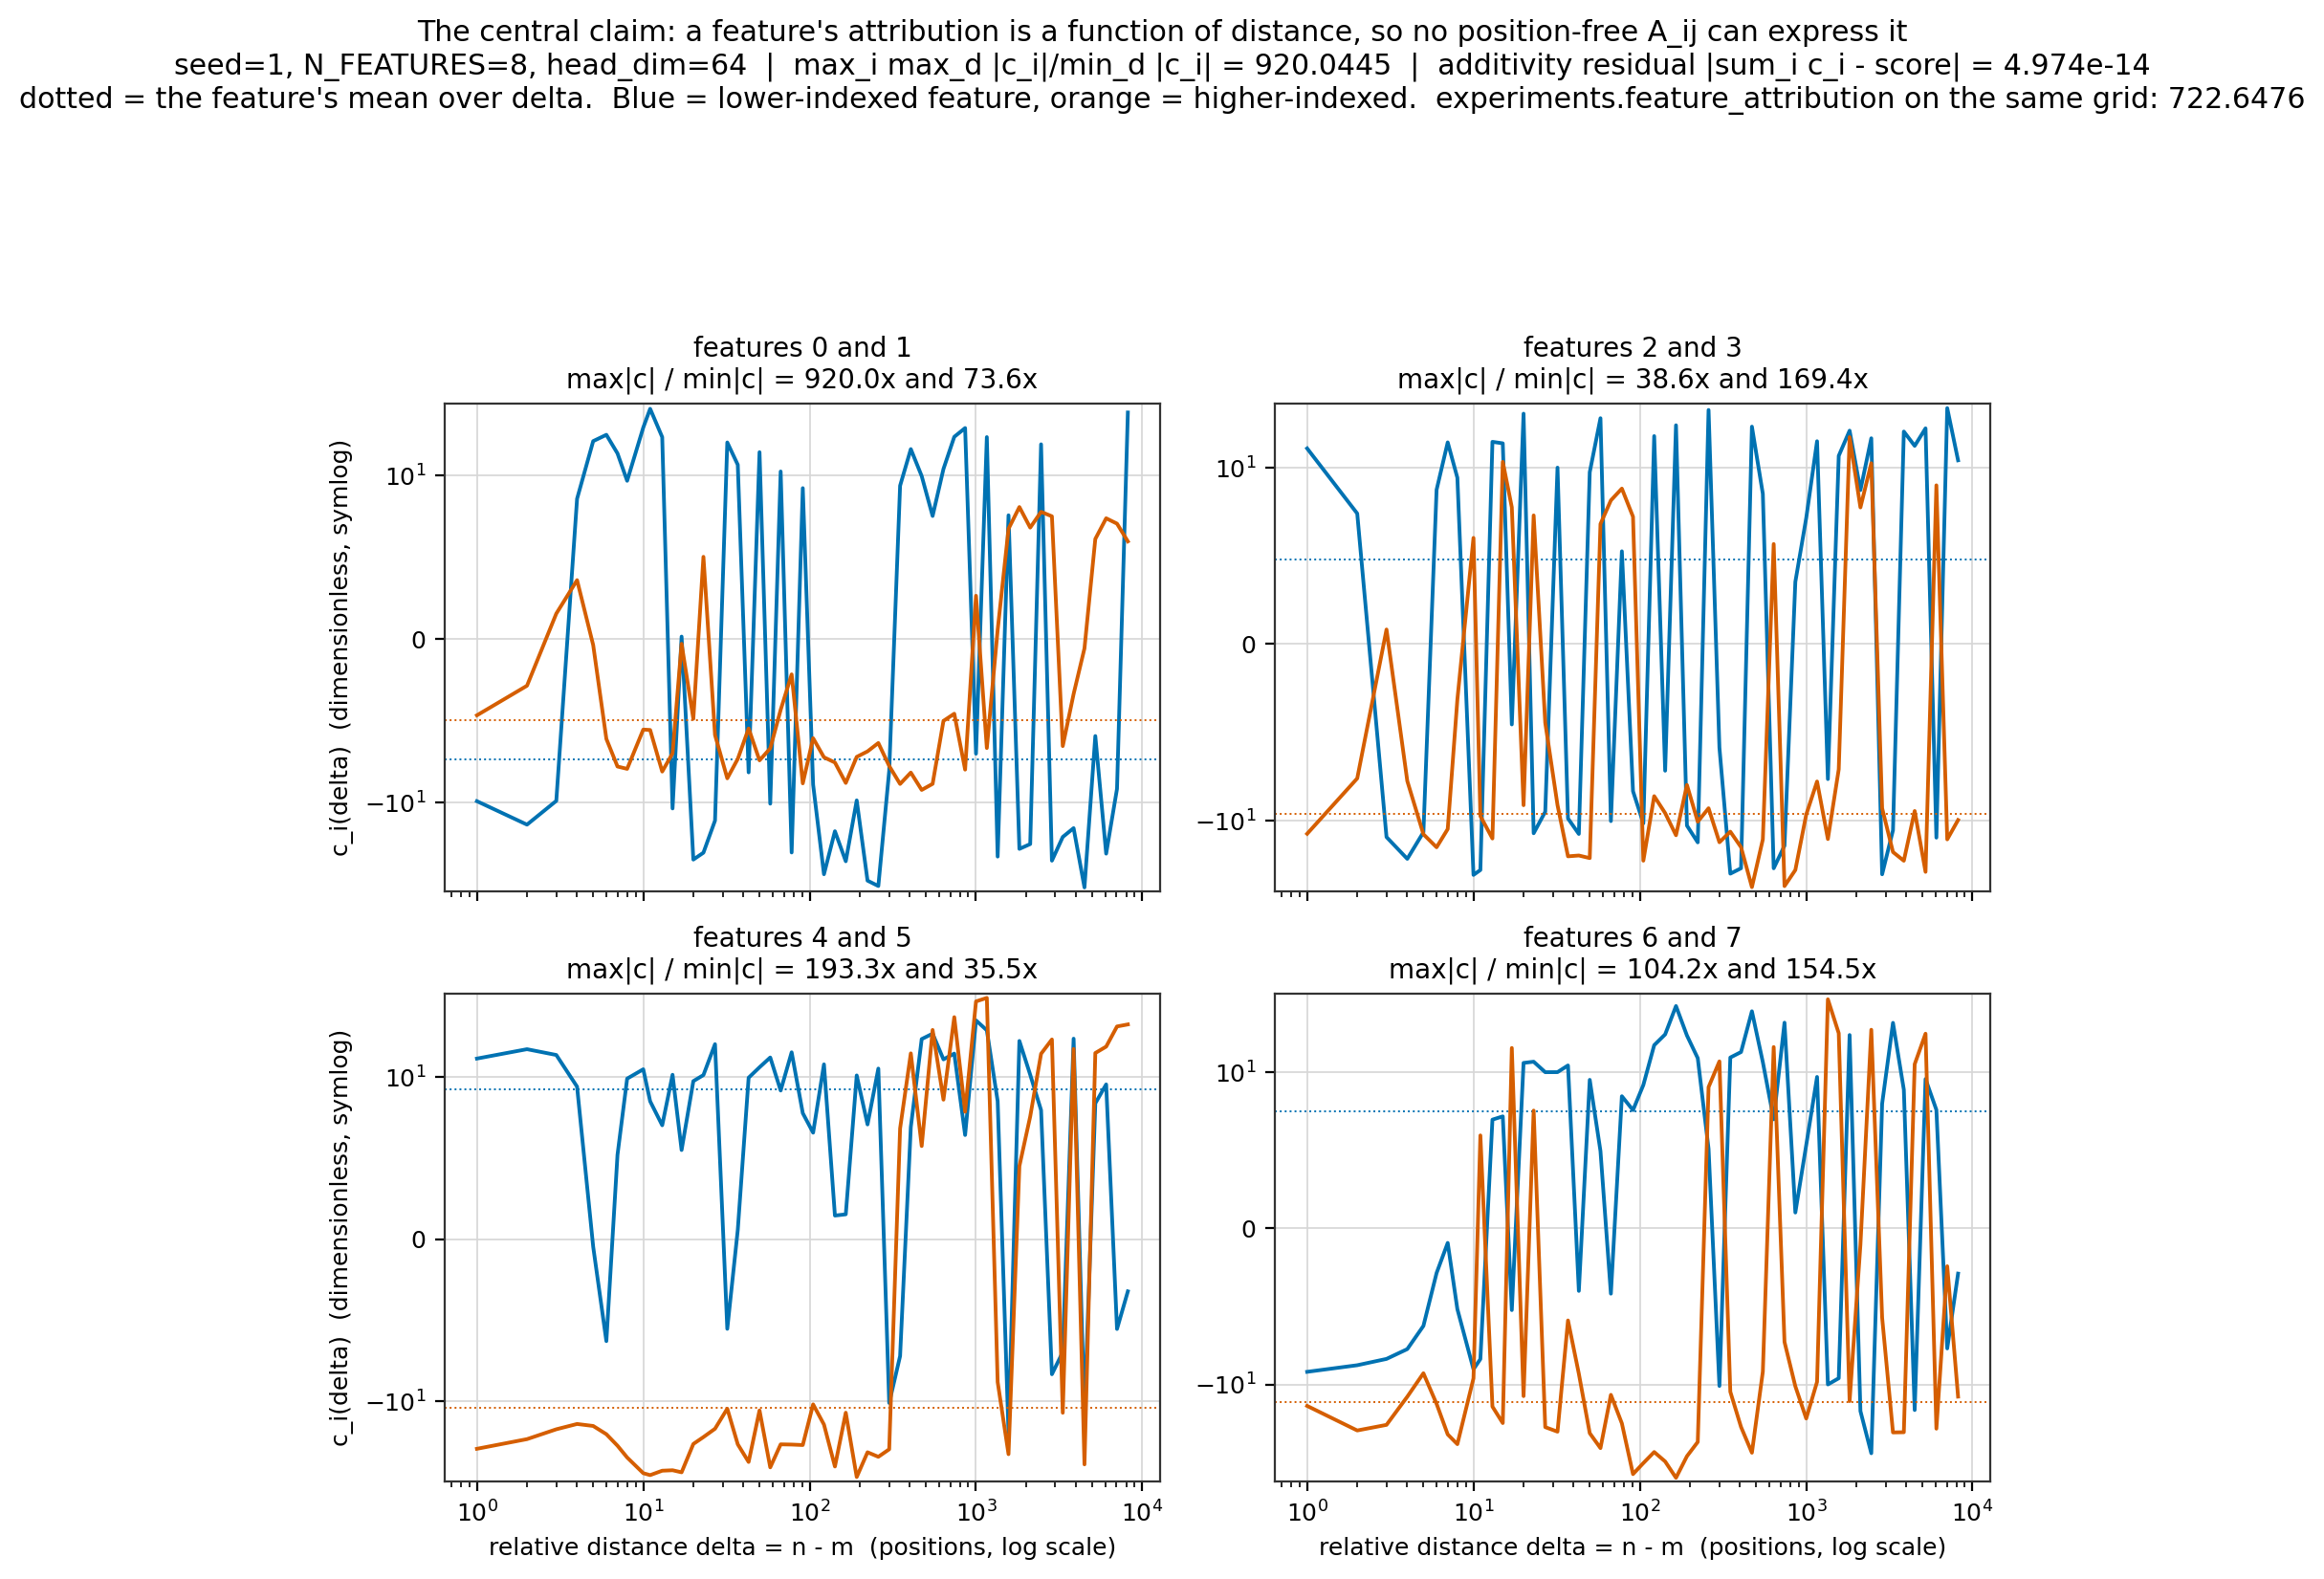

The table this chart was drawn from, first rows:
feature_index, coefficient, delta, contribution, total_score, additivity_residual
0, 1.512, 1, -9.685, -45.56, 4.973799150320701e-14
1, 0.188, 1, -1.648, -45.56, 4.973799150320701e-14
2, 1.342, 1, 14.92, -45.56, 4.973799150320701e-14
3, 0.8905, 1, -13.28, -45.56, 4.973799150320701e-14
4, 0.785, 1, 14.68, -45.56, 4.973799150320701e-14
5, 1.159, 1, -27.33, -45.56, 4.973799150320701e-14
6, 1.253, 1, -7.705, -45.56, 4.973799150320701e-14
7, 1.269, 1, -15.51, -45.56, 4.973799150320701e-14
0, 1.512, 2, -15.71, -53.71, 7.105427357601002e-15
1, 0.188, 2, -0.8955, -53.71, 7.105427357601002e-15
2, 1.342, 2, 3.797, -53.71, 7.105427357601002e-15
3, 0.8905, 2, -4.145, -53.71, 7.105427357601002e-15
4, 0.785, 2, 17.91, -53.71, 7.105427357601002e-15
5, 1.159, 2, -22.27, -53.71, 7.105427357601002e-15
6, 1.253, 2, -6.729, -53.71, 7.105427357601002e-15
7, 1.269, 2, -25.67, -53.71, 7.105427357601002e-15
0, 1.512, 3, -9.62, -54.05, 0.0
1, 0.188, 3, 0.5833, -54.05, 0.0
2, 1.342, 3, -14.24, -54.05, 0.0
3, 0.8905, 3, 0.241, -54.05, 0.0
4, 0.785, 3, 15.84, -54.05, 0.0
5, 1.159, 3, -18.07, -54.05, 0.0
6, 1.253, 3, -5.912, -54.05, 0.0
7, 1.269, 3, -22.88, -54.05, 0.0
0, 1.512, 4, 6.227, -45.22, 3.552713678800501e-14
1, 0.188, 4, 1.163, -45.22, 3.552713678800501e-14
2, 1.342, 4, -22.51, -45.22, 3.552713678800501e-14
3, 0.8905, 4, -4.378, -45.22, 3.552713678800501e-14
4, 0.785, 4, 8.087, -45.22, 3.552713678800501e-14
5, 1.159, 4, -16.14, -45.22, 3.552713678800501e-14
6, 1.253, 4, -4.833, -45.22, 3.552713678800501e-14
7, 1.269, 4, -12.83, -45.22, 3.552713678800501e-14
0, 1.512, 5, 20.44, -33.93, 0.0
1, 0.188, 5, -0.1342, -33.93, 0.0
2, 1.342, 5, -12.87, -33.93, 0.0
3, 0.8905, 5, -13.41, -33.93, 0.0
4, 0.785, 5, -0.1708, -33.93, 0.0
5, 1.159, 5, -16.84, -33.93, 0.0
6, 1.253, 5, -3.003, -33.93, 0.0
7, 1.269, 5, -7.937, -33.93, 0.0
0, 1.512, 6, 23.29, -29.5, 3.552713678800501e-15
1, 0.188, 6, -2.68, -29.5, 3.552713678800501e-15
2, 1.342, 6, 6.256, -29.5, 3.552713678800501e-15
3, 0.8905, 6, -17.65, -29.5, 3.552713678800501e-15
4, 0.785, 6, -2.783, -29.5, 3.552713678800501e-15
5, 1.159, 6, -20.06, -29.5, 3.552713678800501e-15
6, 1.253, 6, -1.014, -29.5, 3.552713678800501e-15
7, 1.269, 6, -14.87, -29.5, 3.552713678800501e-15
0, 1.512, 7, 15.87, -35.87, 0.0
1, 0.188, 7, -4.739, -35.87, 0.0
2, 1.342, 7, 16.96, -35.87, 0.0
3, 0.8905, 7, -12.03, -35.87, 0.0
4, 0.785, 7, 1.903, -35.87, 0.0
5, 1.159, 7, -25.6, -35.87, 0.0
6, 1.253, 7, -0.3931, -35.87, 0.0
7, 1.269, 7, -27.84, -35.87, 0.0
0, 1.512, 8, 9.02, -48.07, 2.1316282072803006e-14
1, 0.188, 8, -4.973, -48.07, 2.1316282072803006e-14
2, 1.342, 8, 8.061, -48.07, 2.1316282072803006e-14
3, 0.8905, 8, -0.7894, -48.07, 2.1316282072803006e-14
... 372 more rows
